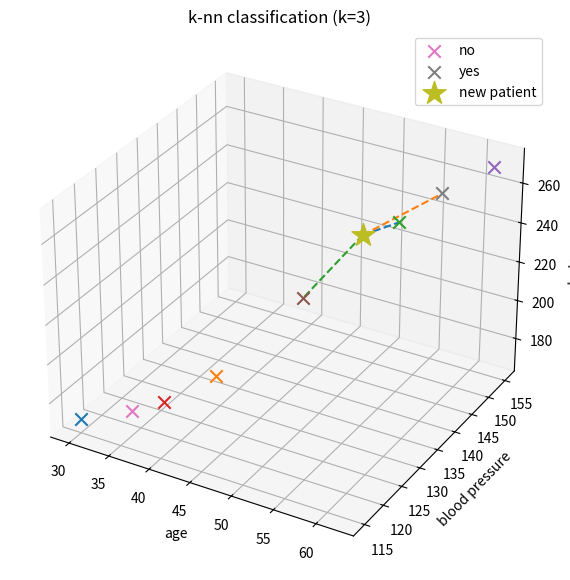

The script that saved this image:
import math
import matplotlib.pyplot as plt

data = [
    [30, 115, 170, "no"],
    [42, 125, 190, "no"],
    [55, 145, 250, "yes"],
    [38, 120, 180, "no"],
    [62, 155, 270, "yes"],
    [48, 135, 220, "yes"],
    [35, 118, 175, "no"],
    [58, 150, 260, "yes"]
]
new = [52, 142, 245]
k = 3
dist = []

for x in data:
    d = math.sqrt((x[0] - new[0])**2 + (x[1] - new[1])**2 + (x[2] - new[2])**2)
    dist.append((d, x))

dist.sort()
nearest = dist[:k]

print("k nearest neighbours:")
for d, x in nearest:
    print(f"distance={d:.2f}->{x[3]}")

yes = sum(x[1][3] == "yes" for x in nearest)
no = sum(x[1][3] == "no" for x in nearest)

print("\nyes=", yes)
print("no=", no)

prediction = "yes" if yes > no else "no"
print("prediction=", prediction)

fig = plt.figure(figsize=(9, 7))
ax = fig.add_subplot(111, projection="3d")

for x in data:
    label_val = x[3]
    ax.scatter(x[0], x[1], x[2], marker="x", s=80, label=label_val)

for d, x in nearest:
    ax.plot(
        [new[0], x[0]], [new[1], x[1]], [new[2], x[2]], "--", linewidth=1.5
    )

ax.scatter(
    new[0], new[1], new[2], marker="*", s=300, label="new patient"
)

ax.set_xlabel("age")
ax.set_ylabel("blood pressure")
ax.set_zlabel("cholesterol")
ax.set_title("k-nn classification (k=3)")

handles, labels = ax.get_legend_handles_labels()
unique = dict(zip(labels, handles))
ax.legend(unique.values(), unique.keys())

plt.show()
